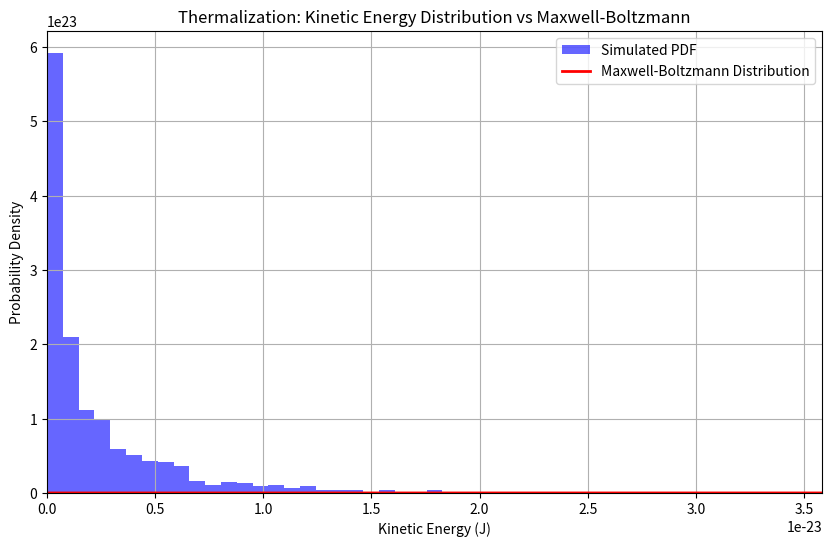

Reproduce this figure in Python.
import numpy as np
import matplotlib.pyplot as plt
from scipy.stats import maxwell

# Function to simulate 1D Brownian motion of a trapped particle
def trapped_1D(N, Dt, x1, R, T, eta, kx):
    kB = 1.38e-23  # Boltzmann constant [J/K]
    gamma = 6 * np.pi * R * eta  # friction coefficient
    D = kB * T / gamma  # diffusion coefficient

    x = np.zeros(N)
    x[0] = x1  # initial condition for x

    for i in range(1, N):
        # Deterministic step
        x[i] = x[i-1] - (kx * Dt / gamma) * x[i-1]

        # Diffusive step (random thermal noise)
        x[i] += np.sqrt(2 * D * Dt) * np.random.randn()

    return x

# Function to calculate velocity from position (finite difference)
def calculate_velocity(x, Dt):
    v = np.diff(x) / Dt  # Velocity as change in position over time step
    return v

# Function to compute kinetic energy from velocity
def kinetic_energy(v, mass):
    return 0.5 * mass * v**2

# Function to simulate multiple trajectories and plot the kinetic energy distribution
def simulate_thermalization(num_experiments, N, Dt, R, T, eta, kx):
    kB = 1.38e-23  # Boltzmann constant [J/K]
    m = 4/3 * np.pi * R**3 * 2650  # Mass of the particle (assuming density of silica ~ 2650 kg/m³)

    energies = []

    for i_ in range(num_experiments):
        # Simulate trajectory
        x = trapped_1D(N, Dt, 0.0, R, T, eta, kx)
        
        # Calculate velocity and kinetic energy
        v = calculate_velocity(x, Dt)
        E = kinetic_energy(v, m)
        
        # Store the kinetic energy at the final time step
        energies.append(E[-1])

    # Convert energies to numpy array
    energies = np.array(energies)

    # Create bins for histogram
    energy_bins = np.linspace(0, np.max(energies), 50)  # Increased number of bins

    # Simulated PDF (histogram of kinetic energy)
    plt.figure(figsize=(10, 6))
    hist, bins, _ = plt.hist(energies, bins=energy_bins, density=True, alpha=0.6, color='b', label='Simulated PDF')

    # Maxwell-Boltzmann theoretical distribution for kinetic energy
    v_theory = np.linspace(0, 2 * np.sqrt(kB * T / m), 1000)  # Adjust velocity range for theory
    E_theory = 0.5 * m * v_theory**2  # Kinetic energy corresponding to these velocities
    
    # Maxwell-Boltzmann PDF in terms of energy
    mb_dist = (2 * np.sqrt(E_theory / (np.pi * kB * T)) *
               np.exp(-E_theory / (kB * T)) / (kB * T))  
    
    # Normalize the Maxwell-Boltzmann distribution to match the histogram
    mb_dist /= np.trapz(mb_dist, E_theory)  # Normalize the integral to 1
    mb_dist *= np.trapz(hist, bins[: -1])  # Scale to match the area under the histogram

    # Plot Maxwell-Boltzmann PDF
    plt.plot(E_theory, mb_dist, 'r-', lw=2, label='Maxwell-Boltzmann Distribution')

    # Optional: Set y-axis to logarithmic scale for better visibility
    # plt.yscale('log')

    plt.title('Thermalization: Kinetic Energy Distribution vs Maxwell-Boltzmann')
    plt.xlabel('Kinetic Energy (J)')
    plt.ylabel('Probability Density')
    plt.legend()
    plt.grid(True)
    plt.xlim(0, np.max(energies))  # Match x-axis to the range of energies
    plt.ylim(bottom=0)  # Set lower limit of y-axis
    plt.show()

# Simulation parameters
N = int(1 / 0.001)  # Number of steps for 1 second with timestep 0.001s
Dt = 0.001  # Time step in seconds
R = 1e-6  # Particle radius in meters
T = 300  # Temperature in Kelvin
eta = 0.001  # Fluid viscosity in Pa.s
kx = 1.0e-6  # Trap stiffness in fN/nm (adjust as needed)

# Number of experiments (trajectories)
num_experiments = 1000

# Simulate thermalization and compare with Maxwell-Boltzmann distribution
simulate_thermalization(num_experiments, N, Dt, R, T, eta, kx)










